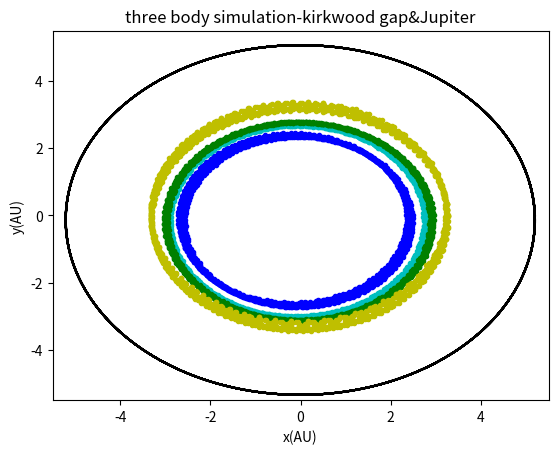
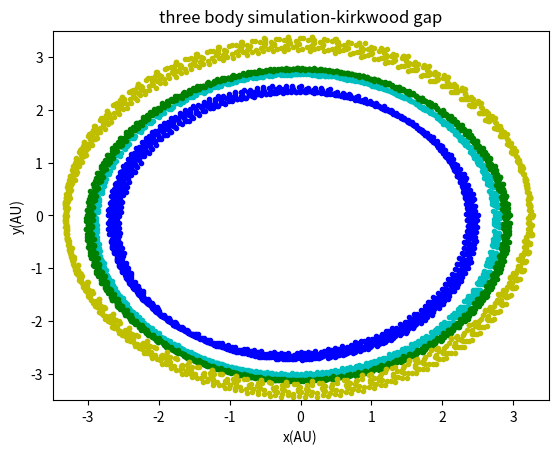

The matplotlib source for these figures, in order:
# -*- coding: utf-8 -*-
"""
Created on Wed Dec 14 23:14:28 2016

@author: xh810
"""

import numpy as np
from math import pi,sqrt
import matplotlib.pyplot as plt

npoints=1200
dt=0.1
Ms=2.0e30 #mass of sun in kg
Mj=1.9e27 #mass of jupiter in kg

#gap 3:1, T=3.95,v=2*pi*2.5/3.95=3.977
x1_initial=2.5 
y1_initial=0
v1x_initial=0 
v1y_initial=3.977 

#gap 5:2, T=4.74,v=2*pi*2.825/4.74=3.745
x2_initial=2.825 
y2_initial=0
v2x_initial=0 
v2y_initial=3.745

#gap 7:3, T=5.08,v=2*pi*2.95/5.08=3.649
x3_initial=2.95 
y3_initial=0
v3x_initial=0 
v3y_initial=3.649

#gap 2:1, T=5.925,v=2*pi*3.276/5.925=3.474
x4_initial=3.276 
y4_initial=0
v4x_initial=0 
v4y_initial=3.474

xj_initial=5.2 #initial position of Jupiter in AU; assume at opposition initially
yj_initial=0
vjx_initial=0  #iniital velocity of Jupiter
vjy_initial=2.7549 #2*pi*5.2 AU/11.85 years=2.7549 AU/yr

#create array to store position and velocity of asteroids
x1=np.zeros(npoints+1,float)
y1=np.zeros(npoints+1,float)
v1x=np.zeros(npoints+1,float)
v1y=np.zeros(npoints+1,float)

x2=np.zeros(npoints+1,float)
y2=np.zeros(npoints+1,float)
v2x=np.zeros(npoints+1,float)
v2y=np.zeros(npoints+1,float)

x3=np.zeros(npoints+1,float)
y3=np.zeros(npoints+1,float)
v3x=np.zeros(npoints+1,float)
v3y=np.zeros(npoints+1,float)

x4=np.zeros(npoints+1,float)
y4=np.zeros(npoints+1,float)
v4x=np.zeros(npoints+1,float)
v4y=np.zeros(npoints+1,float)

#create array to store position and velocity of Jupoter
xj=np.zeros(npoints+1,float)
yj=np.zeros(npoints+1,float)
vjx=np.zeros(npoints+1,float)
vjy=np.zeros(npoints+1,float)

r1=np.zeros(npoints+1,float)
r2=np.zeros(npoints+1,float)
r3=np.zeros(npoints+1,float)
r4=np.zeros(npoints+1,float)
#
rj=np.zeros(npoints+1,float)
#
r1j=np.zeros(npoints+1,float)
r2j=np.zeros(npoints+1,float)
r3j=np.zeros(npoints+1,float)
r4j=np.zeros(npoints+1,float)

#initial position and velocity of asteroids
x1[0]=x1_initial
y1[0]=y1_initial
v1x[0]=v1x_initial
v1y[0]=v1y_initial

x2[0]=x2_initial
y2[0]=y2_initial
v2x[0]=v2x_initial
v2y[0]=v2y_initial

x3[0]=x3_initial
y3[0]=y3_initial
v3x[0]=v3x_initial
v3y[0]=v3y_initial

x4[0]=x4_initial
y4[0]=y4_initial
v4x[0]=v4x_initial
v4y[0]=v4y_initial

#initial position and velocity of Jupiter
xj[0]=xj_initial
yj[0]=yj_initial
vjx[0]=vjx_initial
vjy[0]=vjy_initial

for i in range(npoints):
    #calulate the distance from asteroids to sun
    r1[i]=sqrt(x1[i]**2+y1[i]**2)
    r2[i]=sqrt(x2[i]**2+y2[i]**2)
    r3[i]=sqrt(x3[i]**2+y3[i]**2)
    r4[i]=sqrt(x4[i]**2+y4[i]**2)
    #the distance from Jupiter to sun
    rj[i]=sqrt(xj[i]**2+yj[i]**2)
    #the distance from asteroids to Jupiter
    r1j[i]=sqrt((x1[i]-xj[i])**2+(y1[i]-yj[i])**2)
    r2j[i]=sqrt((x2[i]-xj[i])**2+(y2[i]-yj[i])**2)
    r3j[i]=sqrt((x3[i]-xj[i])**2+(y3[i]-yj[i])**2)
    r4j[i]=sqrt((x4[i]-xj[i])**2+(y4[i]-yj[i])**2)
    #compute the x and y components for new velocity of earth
    v1x[i+1]=v1x[i]-4*pi**2*x1[i]*dt/r1[i]**3-4*pi**2*(Mj/Ms)*(x1[i]-xj[i])*dt/r1j[i]**3
    v1y[i+1]=v1y[i]-4*pi**2*y1[i]*dt/r1[i]**3-4*pi**2*(Mj/Ms)*(y1[i]-yj[i])*dt/r1j[i]**3
    #
    v2x[i+1]=v2x[i]-4*pi**2*x2[i]*dt/r2[i]**3-4*pi**2*(Mj/Ms)*(x2[i]-xj[i])*dt/r2j[i]**3
    v2y[i+1]=v2y[i]-4*pi**2*y2[i]*dt/r2[i]**3-4*pi**2*(Mj/Ms)*(y2[i]-yj[i])*dt/r2j[i]**3
    #
    v3x[i+1]=v3x[i]-4*pi**2*x3[i]*dt/r3[i]**3-4*pi**2*(Mj/Ms)*(x3[i]-xj[i])*dt/r3j[i]**3
    v3y[i+1]=v3y[i]-4*pi**2*y3[i]*dt/r3[i]**3-4*pi**2*(Mj/Ms)*(y3[i]-yj[i])*dt/r3j[i]**3
    #
    v4x[i+1]=v4x[i]-4*pi**2*x4[i]*dt/r4[i]**3-4*pi**2*(Mj/Ms)*(x4[i]-xj[i])*dt/r4j[i]**3
    v4y[i+1]=v4y[i]-4*pi**2*y4[i]*dt/r4[i]**3-4*pi**2*(Mj/Ms)*(y4[i]-yj[i])*dt/r4j[i]**3
    #compute the x and y components for new velocity of Jupiter
    vjx[i+1]=vjx[i]-4*pi**2*xj[i]*dt/rj[i]**3
    vjy[i+1]=vjy[i]-4*pi**2*yj[i]*dt/rj[i]**3
    #use Euler Cromer method to update the new positions of asteroids and Jupiter
    x1[i+1]=x1[i]+v1x[i+1]*dt
    y1[i+1]=y1[i]+v1y[i+1]*dt
    #
    x2[i+1]=x2[i]+v2x[i+1]*dt
    y2[i+1]=y2[i]+v2y[i+1]*dt
    #
    x3[i+1]=x3[i]+v3x[i+1]*dt
    y3[i+1]=y3[i]+v3y[i+1]*dt
    #
    x4[i+1]=x4[i]+v4x[i+1]*dt
    y4[i+1]=y4[i]+v4y[i+1]*dt
    #
    xj[i+1]=xj[i]+vjx[i+1]*dt
    yj[i+1]=yj[i]+vjy[i+1]*dt
    
fig=plt.figure(1)
plt.plot(x1,y1,'b.',x2,y2,'c.',x3,y3,'g.',x4,y4,'y.',xj,yj,'k')
plt.xlim(-5.5,5.5)
plt.ylim(-5.5,5.5)
plt.xlabel('x(AU)')
plt.ylabel('y(AU)')
plt.title('three body simulation-kirkwood gap&Jupiter')
fig.savefig('gap with ju')
fig=plt.figure(2)
plt.plot(x1,y1,'b.',x2,y2,'c.',x3,y3,'g.',x4,y4,'y.')
plt.xlim(-3.5,3.5)
plt.ylim(-3.5,3.5)
plt.xlabel('x(AU)')
plt.ylabel('y(AU)')
plt.title('three body simulation-kirkwood gap')
fig.savefig('gap')
plt.show()

